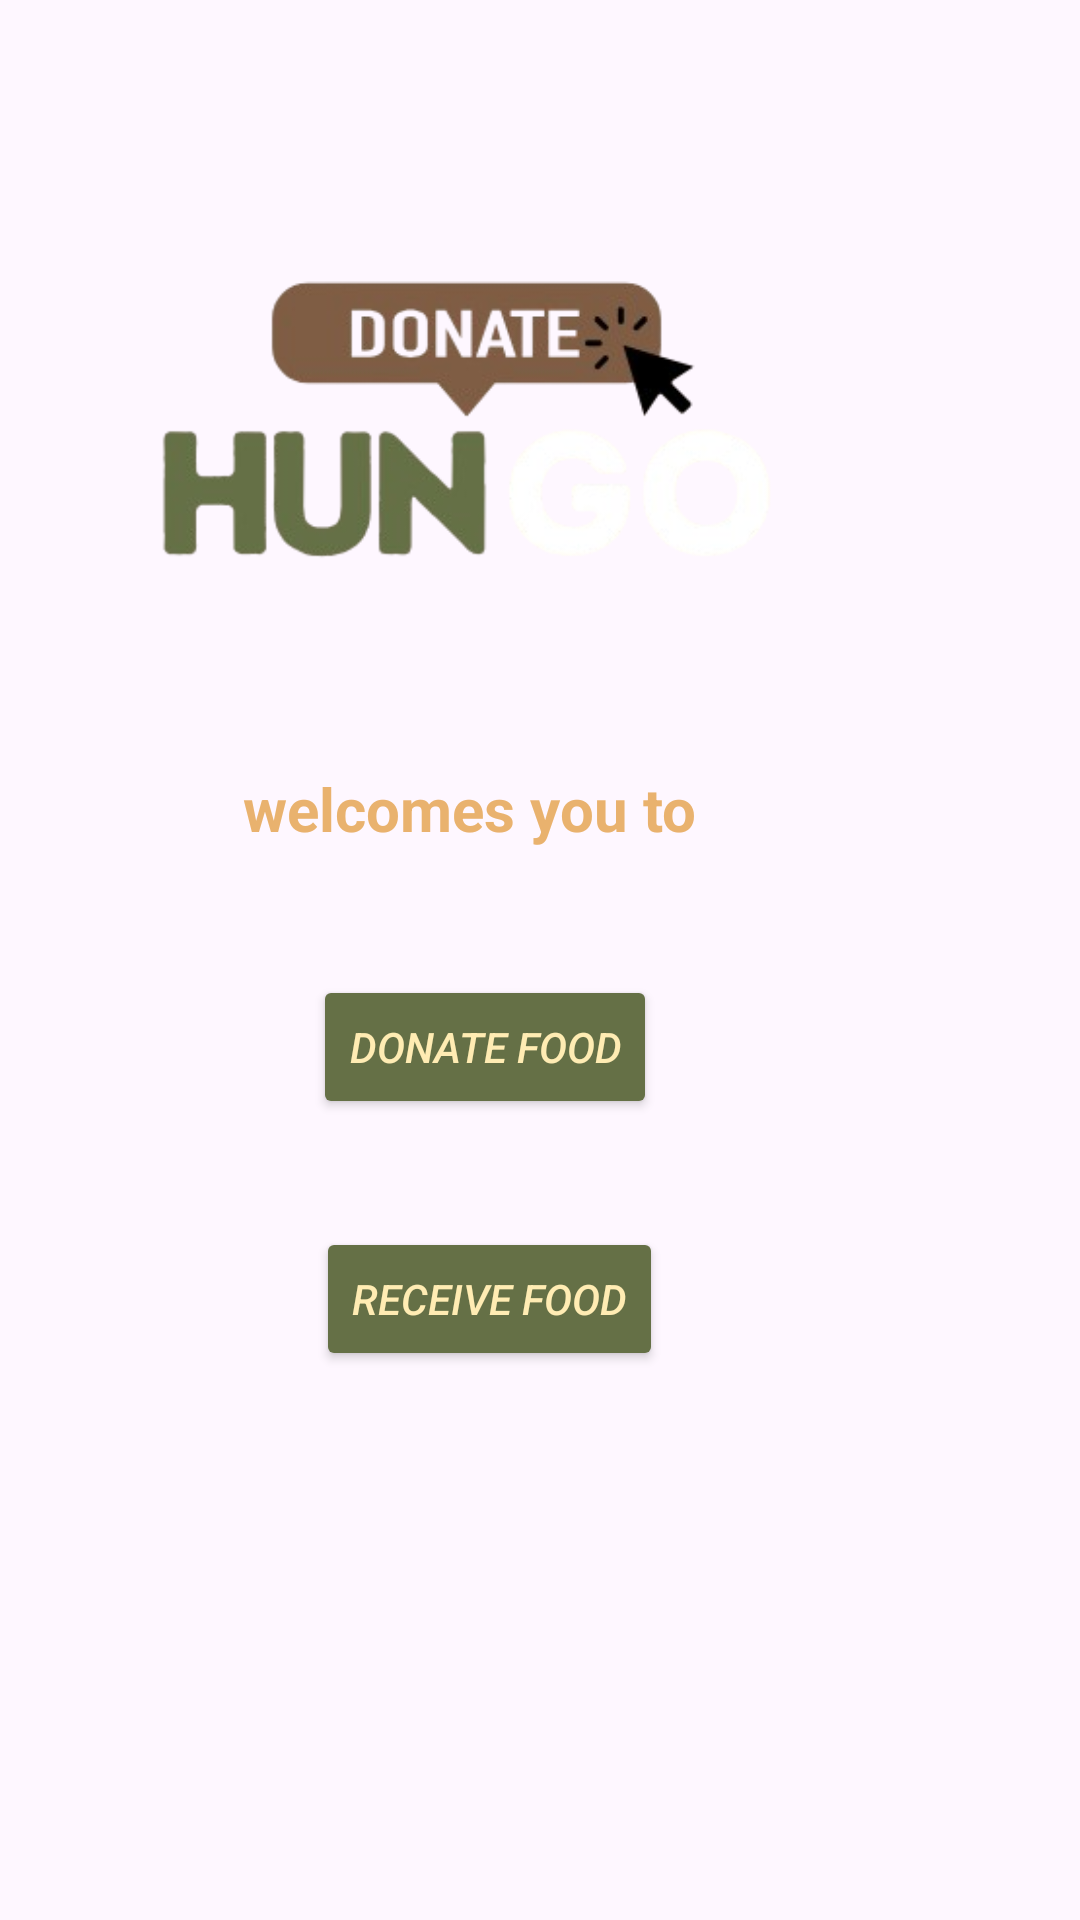

The Android layout XML behind this screen, and the referenced resources:
<!-- AndroidManifest.xml: application theme Theme.WIA_2007_GroupProject -->
<!-- res/layout/fragment_mainpage.xml -->
<?xml version="1.0" encoding="utf-8"?>
<androidx.constraintlayout.widget.ConstraintLayout xmlns:android="http://schemas.android.com/apk/res/android"
    xmlns:app="http://schemas.android.com/apk/res-auto"
    xmlns:tools="http://schemas.android.com/tools"
    android:layout_width="match_parent"
    android:layout_height="match_parent"
    android:background="@drawable/hungowallpaper"
    android:textAlignment="center"
    tools:context=".mainpageFragment">


    <TextView
        android:id="@+id/textwelcome"
        android:layout_width="wrap_content"
        android:layout_height="wrap_content"
        android:layout_marginTop="256dp"
        android:layout_marginEnd="128dp"
        android:gravity="center"
        android:text="@string/welcomes_you_to"
        android:textColor="#E9B26E"
        android:textSize="20sp"
        android:textStyle="bold"
        app:layout_constraintEnd_toEndOf="parent"
        app:layout_constraintTop_toTopOf="parent" />

    <ImageView
        android:id="@+id/logo2"
        android:layout_width="255dp"
        android:layout_height="107dp"
        android:layout_marginTop="88dp"
        android:layout_marginEnd="76dp"
        android:src="@drawable/hungologo2"
        app:layout_constraintEnd_toEndOf="parent"
        app:layout_constraintTop_toTopOf="parent"
        tools:ignore="ContentDescription" />

    <Button
        android:id="@+id/DonateBtn"
        android:layout_width="wrap_content"
        android:layout_height="wrap_content"
        android:layout_marginTop="42dp"
        android:layout_marginEnd="141dp"
        android:backgroundTint="#657046"
        android:text="@string/donate_food"
        android:textColor="#FFECB3"
        android:textStyle="italic"
        app:layout_constraintEnd_toEndOf="parent"
        app:layout_constraintTop_toBottomOf="@+id/textwelcome" />

    <Button
        android:id="@+id/ReceiveBtn"
        android:layout_width="wrap_content"
        android:layout_height="wrap_content"
        android:layout_marginTop="36dp"
        android:layout_marginEnd="139dp"
        android:backgroundTint="#657046"
        android:text="@string/receive_food"
        android:textColor="#FFECB3"
        android:textStyle="italic"
        app:layout_constraintEnd_toEndOf="parent"
        app:layout_constraintTop_toBottomOf="@+id/DonateBtn" />

</androidx.constraintlayout.widget.ConstraintLayout>
<!-- resources referenced by this layout -->
<resources>
  <!-- drawable hungologo2: png bitmap (drawable, 40267 bytes) -->
  <string name="donate_food">Donate Food</string>
  <string name="receive_food">Receive Food</string>
  <string name="welcomes_you_to">welcomes you to</string>
  <style name="Theme.WIA_2007_GroupProject" parent="Base.Theme.WIA_2007_GroupProject" />
  <style name="Base.Theme.WIA_2007_GroupProject" parent="Theme.Material3.DayNight.NoActionBar">
          
          
      </style>
</resources>
